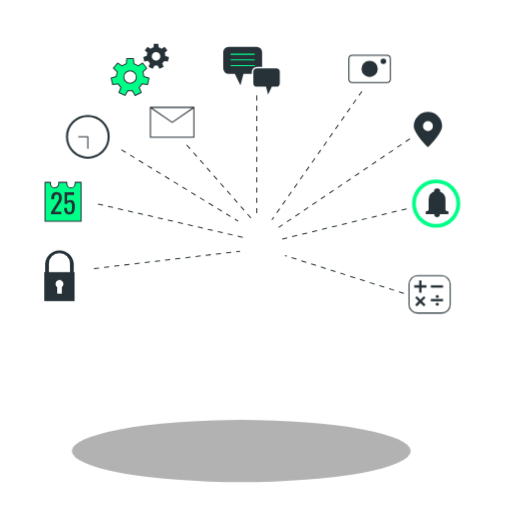
t = 0.00 s
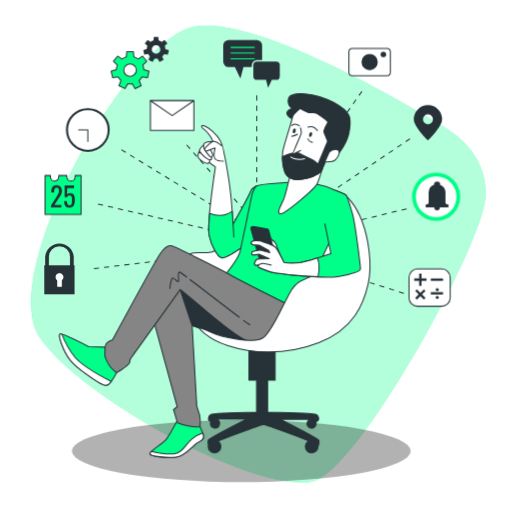
t = 1.00 s
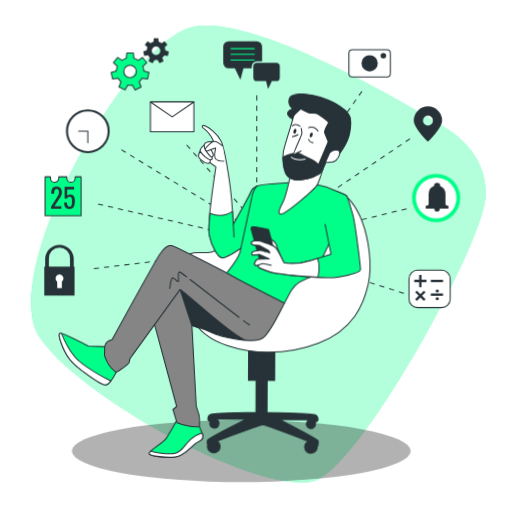
t = 1.09 s
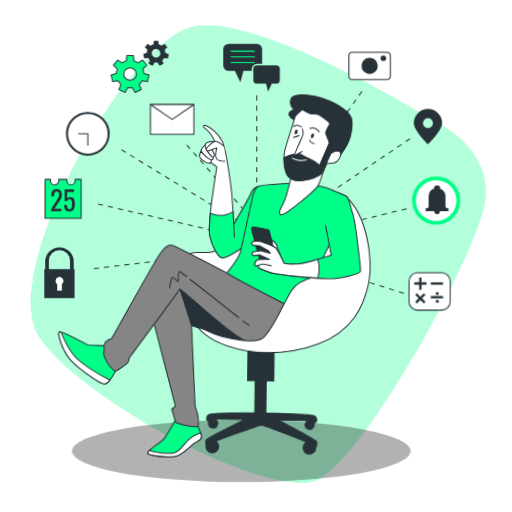
t = 1.28 s
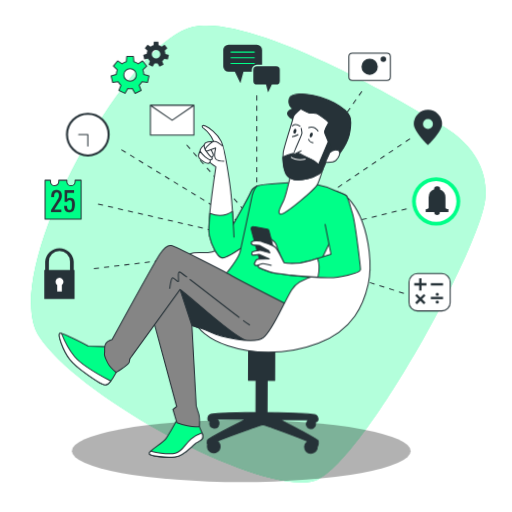
t = 1.66 s
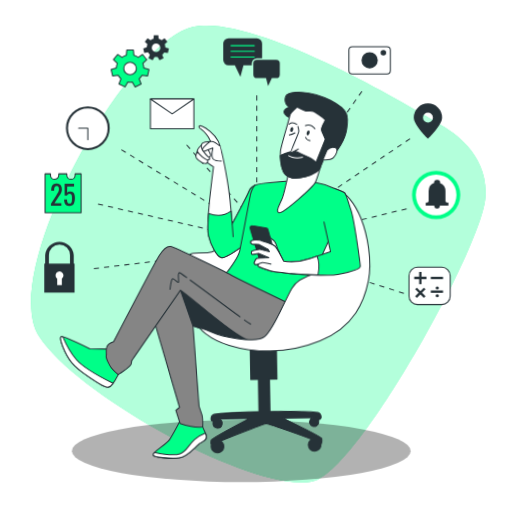
t = 2.13 s

The animated SVG that drew these frames (rendered in a browser with its animation timeline set to each time). Animation: 4 CSS @keyframes rules; one cycle of 2.50 s, repeats indefinitely.

<svg class="animated" id="freepik_stories-digital-tools" xmlns="http://www.w3.org/2000/svg" viewBox="0 0 500 500" version="1.1" xmlns:xlink="http://www.w3.org/1999/xlink" xmlns:svgjs="http://svgjs.com/svgjs"><style>svg#freepik_stories-digital-tools:not(.animated) .animable {opacity: 0;}svg#freepik_stories-digital-tools.animated #freepik--background-simple--inject-394 {animation: 1s 1 forwards cubic-bezier(.36,-0.01,.5,1.38) zoomOut;animation-delay: 0s;}svg#freepik_stories-digital-tools.animated #freepik--Calculator--inject-394 {animation: 1.5s Infinite  linear floating;animation-delay: 0s;}svg#freepik_stories-digital-tools.animated #freepik--Alarm--inject-394 {animation: 1.5s Infinite  linear floating;animation-delay: 0s;}svg#freepik_stories-digital-tools.animated #freepik--Locator--inject-394 {animation: 1.5s Infinite  linear floating;animation-delay: 0s;}svg#freepik_stories-digital-tools.animated #freepik--Camera--inject-394 {animation: 1.5s Infinite  linear floating;animation-delay: 0s;}svg#freepik_stories-digital-tools.animated #freepik--speech-bubbles--inject-394 {animation: 1.5s Infinite  linear floating;animation-delay: 0s;}svg#freepik_stories-digital-tools.animated #freepik--Gears--inject-394 {animation: 1.5s Infinite  linear floating;animation-delay: 0s;}svg#freepik_stories-digital-tools.animated #freepik--Envelope--inject-394 {animation: 1.5s Infinite  linear floating;animation-delay: 0s;}svg#freepik_stories-digital-tools.animated #freepik--Clock--inject-394 {animation: 1.5s Infinite  linear floating;animation-delay: 0s;}svg#freepik_stories-digital-tools.animated #freepik--Calendar--inject-394 {animation: 1.5s Infinite  linear floating;animation-delay: 0s;}svg#freepik_stories-digital-tools.animated #freepik--Padlock--inject-394 {animation: 1.5s Infinite  linear floating;animation-delay: 0s;}svg#freepik_stories-digital-tools.animated #freepik--Character--inject-394 {animation: 1s 1 forwards cubic-bezier(.36,-0.01,.5,1.38) slideDown,1.5s Infinite  linear wind;animation-delay: 0s,1s;}            @keyframes zoomOut {                0% {                    opacity: 0;                    transform: scale(1.5);                }                100% {                    opacity: 1;                    transform: scale(1);                }            }                    @keyframes floating {                0% {                    opacity: 1;                    transform: translateY(0px);                }                50% {                    transform: translateY(-10px);                }                100% {                    opacity: 1;                    transform: translateY(0px);                }            }                    @keyframes slideDown {                0% {                    opacity: 0;                    transform: translateY(-30px);                }                100% {                    opacity: 1;                    transform: translateY(0);                }            }                    @keyframes wind {                0% {                    transform: rotate( 0deg );                }                25% {                    transform: rotate( 1deg );                }                75% {                    transform: rotate( -1deg );                }            }        </style><g id="freepik--background-simple--inject-394" class="animable animator-active" style="transform-origin: 252.3px 248.056px;"><path d="M432.29,123.05q-4.41-2.52-8.76-5.14C392.31,99,246.43,13.5,188.3,26.29,123,40.65-1.89,266.86,38.19,328.55s226,160.76,272,139.68,159-225.88,163.67-274.55C477.86,152.12,442.67,128.94,432.29,123.05Z" style="fill: #00FF88; transform-origin: 252.3px 248.056px;" id="elokmcke30qcc" class="animable"></path><g id="elxclk6yp3xe"><path d="M432.29,123.05q-4.41-2.52-8.76-5.14C392.31,99,246.43,13.5,188.3,26.29,123,40.65-1.89,266.86,38.19,328.55s226,160.76,272,139.68,159-225.88,163.67-274.55C477.86,152.12,442.67,128.94,432.29,123.05Z" style="fill: rgb(255, 255, 255); opacity: 0.7; transform-origin: 252.3px 248.056px;" class="animable" id="el30qv7l4zce1"></path></g></g><g id="freepik--Shadow--inject-394" class="animable" style="transform-origin: 235.64px 440.45px;"><g id="el7h1uz1bwqqk"><ellipse cx="235.64" cy="440.45" rx="165.45" ry="30.33" style="opacity: 0.3; transform-origin: 235.64px 440.45px;" class="animable" id="elcsenzr0b7qh"></ellipse></g></g><g id="freepik--Lines--inject-394" class="animable" style="transform-origin: 246.07px 187.81px;"><line x1="91.7" y1="262.31" x2="234.47" y2="245.37" style="fill: none; stroke: rgb(38, 50, 56); stroke-miterlimit: 10; stroke-dasharray: 5, 5; transform-origin: 163.085px 253.84px;" id="eldqtr1ou6c4m" class="animable"></line><line x1="95.73" y1="199.22" x2="238.69" y2="232.1" style="fill: none; stroke: rgb(38, 50, 56); stroke-miterlimit: 10; stroke-dasharray: 5, 5; transform-origin: 167.21px 215.66px;" id="elo053qlx5jus" class="animable"></line><line x1="118.55" y1="146.19" x2="232.65" y2="216" style="fill: none; stroke: rgb(38, 50, 56); stroke-miterlimit: 10; stroke-dasharray: 5, 5; transform-origin: 175.6px 181.095px;" id="elmoe4mkpatza" class="animable"></line><line x1="182.31" y1="141.5" x2="246.07" y2="213.98" style="fill: none; stroke: rgb(38, 50, 56); stroke-miterlimit: 10; stroke-dasharray: 5, 5; transform-origin: 214.19px 177.74px;" id="elmka5vbnjy5l" class="animable"></line><line x1="250.77" y1="93.17" x2="250.77" y2="211.3" style="fill: none; stroke: rgb(38, 50, 56); stroke-miterlimit: 10; stroke-dasharray: 5, 5; transform-origin: 250.77px 152.235px;" id="elbs5d97amdd" class="animable"></line><line x1="353.45" y1="89.15" x2="265.53" y2="214.65" style="fill: none; stroke: rgb(38, 50, 56); stroke-miterlimit: 10; stroke-dasharray: 5, 5; transform-origin: 309.49px 151.9px;" id="elsp1ovthuxj" class="animable"></line><line x1="400.44" y1="135.46" x2="270.23" y2="223.38" style="fill: none; stroke: rgb(38, 50, 56); stroke-miterlimit: 10; stroke-dasharray: 5, 5; transform-origin: 335.335px 179.42px;" id="elypz0swnhgo" class="animable"></line><line x1="397.08" y1="203.91" x2="272.91" y2="234.12" style="fill: none; stroke: rgb(38, 50, 56); stroke-miterlimit: 10; stroke-dasharray: 5, 5; transform-origin: 334.995px 219.015px;" id="eldiazim6nrf" class="animable"></line><line x1="394.4" y1="286.47" x2="278.28" y2="249.55" style="fill: none; stroke: rgb(38, 50, 56); stroke-miterlimit: 10; stroke-dasharray: 5, 5; transform-origin: 336.34px 268.01px;" id="el7qm96v2udxj" class="animable"></line></g><g id="freepik--Calculator--inject-394" class="animable" style="transform-origin: 419.54px 287.5px;"><rect x="399.44" y="269.29" width="40.2" height="36.42" rx="8.27" style="fill: rgb(255, 255, 255); stroke: rgb(38, 50, 56); stroke-linejoin: round; transform-origin: 419.54px 287.5px;" id="elsr96kzu66zc" class="animable"></rect><rect x="420.71" y="278.6" width="11.94" height="2.31" style="fill: rgb(38, 50, 56); transform-origin: 426.68px 279.755px;" id="elxnwaa2gwzmf" class="animable"></rect><rect x="420.71" y="291.94" width="11.94" height="2.31" style="fill: rgb(38, 50, 56); transform-origin: 426.68px 293.095px;" id="el0fqjffehf7hv" class="animable"></rect><polygon points="411.65 273.78 409.34 273.78 409.34 278.6 404.53 278.6 404.53 280.91 409.34 280.91 409.34 285.73 411.65 285.73 411.65 280.91 416.47 280.91 416.47 278.6 411.65 278.6 411.65 273.78" style="fill: rgb(38, 50, 56); transform-origin: 410.5px 279.755px;" id="el1mxoq91igp9" class="animable"></polygon><polygon points="413.9 289.17 410.5 292.58 407.09 289.17 405.46 290.81 408.86 294.21 405.46 297.62 407.09 299.25 410.5 295.85 413.9 299.25 415.54 297.62 412.13 294.21 415.54 290.81 413.9 289.17" style="fill: rgb(38, 50, 56); transform-origin: 410.5px 294.21px;" id="el35w33ods51g" class="animable"></polygon><circle cx="427.01" cy="289.48" r="1.56" style="fill: rgb(38, 50, 56); transform-origin: 427.01px 289.48px;" id="el1jjfloght59" class="animable"></circle><circle cx="427.01" cy="297.04" r="1.56" style="fill: rgb(38, 50, 56); transform-origin: 427.01px 297.04px;" id="eljyy4tkjtbdb" class="animable"></circle></g><g id="freepik--Alarm--inject-394" class="animable" style="transform-origin: 425.92px 198.75px;"><g id="elkr9x4rbr0p"><circle cx="425.92" cy="198.75" r="21.71" style="fill: rgb(255, 255, 255); transform-origin: 425.92px 198.75px; transform: rotate(-8.96deg);" class="animable" id="el8btiy33lpwc"></circle></g><path d="M425.92,222.33a23.58,23.58,0,1,1,23.58-23.58A23.6,23.6,0,0,1,425.92,222.33Zm0-43.42a19.85,19.85,0,1,0,19.84,19.84A19.87,19.87,0,0,0,425.92,178.91Z" style="fill: #00FF88; transform-origin: 425.92px 198.75px;" id="elgdb035gtpv4" class="animable"></path><path d="M437.88,206.31c-1.69,0-2.49-.6-2.85-1.34V194.72a8.24,8.24,0,0,0-5.27-7.68,2.44,2.44,0,0,0,.06-.55,2.59,2.59,0,0,0-2.6-2.6h-.67a2.6,2.6,0,0,0-2.61,2.6,2.54,2.54,0,0,0,.05.49,8.24,8.24,0,0,0-5.42,7.74V205c-.36.74-1.17,1.34-2.86,1.34v2.86h8.41c0,.06,0,.11,0,.17a2.69,2.69,0,1,0,5.38,0c0-.06,0-.11,0-.17h8.4Z" style="fill: rgb(38, 50, 56); transform-origin: 426.805px 197.975px;" id="elv857u8gfof9" class="animable"></path></g><g id="freepik--Locator--inject-394" class="animable" style="transform-origin: 417.875px 126.535px;"><path d="M417.87,109.33a13.8,13.8,0,0,0-13.8,13.81c0,7.62,13.8,20.6,13.8,20.6s13.81-13,13.81-20.6A13.81,13.81,0,0,0,417.87,109.33Zm0,18.66a4.86,4.86,0,1,1,4.86-4.85A4.85,4.85,0,0,1,417.87,128Z" style="fill: rgb(38, 50, 56); transform-origin: 417.875px 126.535px;" id="eldpczbfy5kq" class="animable"></path></g><g id="freepik--Camera--inject-394" class="animable" style="transform-origin: 360.965px 67.215px;"><rect x="340.72" y="53.87" width="40.49" height="26.69" rx="3.34" style="fill: rgb(255, 255, 255); stroke: rgb(38, 50, 56); stroke-linejoin: round; transform-origin: 360.965px 67.215px;" id="el9xfrh03ne5g" class="animable"></rect><g id="eld61kf2athrw"><circle cx="360.96" cy="67.22" r="7.96" style="fill: rgb(38, 50, 56); transform-origin: 360.96px 67.22px; transform: rotate(-45deg);" class="animable" id="elf71xgd2rwps"></circle></g><circle cx="374.37" cy="59.76" r="2.72" style="fill: rgb(38, 50, 56); transform-origin: 374.37px 59.76px;" id="elk3859znug5" class="animable"></circle></g><g id="freepik--speech-bubbles--inject-394" class="animable" style="transform-origin: 245.59px 68.965px;"><path d="M245.87,70.2a5,5,0,0,1,5-5h5.06V50.85a5.19,5.19,0,0,0-5.2-5.19H223.17a5.19,5.19,0,0,0-5.2,5.19v16a5.2,5.2,0,0,0,5.2,5.2h6.17l5.41,11.18,3-11.18h8.13Z" style="fill: rgb(38, 50, 56); transform-origin: 236.95px 64.445px;" id="ele71ryijdkq4" class="animable"></path><path d="M250.87,66.66h18.8a3.55,3.55,0,0,1,3.54,3.54V81.1a3.54,3.54,0,0,1-3.54,3.54h-4.21l-3.69,7.63-2-7.63h-8.86a3.54,3.54,0,0,1-3.54-3.54V70.2A3.55,3.55,0,0,1,250.87,66.66Z" style="fill: rgb(38, 50, 56); transform-origin: 260.29px 79.465px;" id="elaw4039o2q4a" class="animable"></path><line x1="225.56" y1="52.93" x2="248.34" y2="52.93" style="fill: none; stroke: #00FF88; stroke-linecap: round; stroke-linejoin: round; transform-origin: 236.95px 52.93px;" id="el5ejd69llial" class="animable"></line><line x1="225.56" y1="58.52" x2="248.34" y2="58.52" style="fill: none; stroke: #00FF88; stroke-linecap: round; stroke-linejoin: round; transform-origin: 236.95px 58.52px;" id="elzh9z5f01ugh" class="animable"></line><line x1="225.56" y1="64.12" x2="248.34" y2="64.12" style="fill: none; stroke: #00FF88; stroke-linecap: round; stroke-linejoin: round; transform-origin: 236.95px 64.12px;" id="el0hi7rbe1j7zl" class="animable"></line></g><g id="freepik--Gears--inject-394" class="animable" style="transform-origin: 136.69px 67.995px;"><path d="M138.61,81.86l5.37.77,1.45-6.35-5.06-1.6a13.51,13.51,0,0,0-.94-4.47l3.82-3.6-4.07-5.1-4.28,2.88a13.2,13.2,0,0,0-4.22-2.08l-.42-5.11h-6.52l-.42,5.09a13.23,13.23,0,0,0-4.23,2.07l-4.29-2.88-4.06,5.1,3.8,3.58a13.52,13.52,0,0,0-1,4.47l-5.06,1.6L110,82.59l5.34-.77a13.72,13.72,0,0,0,2.78,3.42l-2,5.11L122,93.18l2.78-4.76a13.19,13.19,0,0,0,2.18.2,13.75,13.75,0,0,0,2.15-.19l2.79,4.77,5.88-2.83-2-5.1A13.46,13.46,0,0,0,138.61,81.86ZM120.82,75.2A6.16,6.16,0,1,1,127,81.35,6.16,6.16,0,0,1,120.82,75.2Z" style="fill: #00FF88; stroke: rgb(38, 50, 56); stroke-linejoin: round; transform-origin: 126.955px 75.2px;" id="elkp5gw6sga8f" class="animable"></path><path d="M160.25,59.46l3.65.53,1-4.32-3.44-1.09a9.2,9.2,0,0,0-.64-3l2.59-2.45-2.76-3.46-2.91,2a8.94,8.94,0,0,0-2.87-1.41l-.28-3.47h-4.43l-.28,3.46a9.07,9.07,0,0,0-2.88,1.4l-2.91-2-2.76,3.46,2.58,2.43a9.07,9.07,0,0,0-.65,3l-3.44,1.09,1,4.32,3.63-.52a9.2,9.2,0,0,0,1.89,2.32L145,65.23l4,1.92,1.9-3.23a9,9,0,0,0,1.48.13,9.89,9.89,0,0,0,1.45-.12l1.9,3.24,4-1.93-1.33-3.46A9,9,0,0,0,160.25,59.46Zm-12.08-4.52a4.18,4.18,0,1,1,4.18,4.18A4.18,4.18,0,0,1,148.17,54.94Z" style="fill: rgb(38, 50, 56); transform-origin: 152.36px 54.98px;" id="elrmnidmgoqx" class="animable"></path></g><g id="freepik--Envelope--inject-394" class="animable" style="transform-origin: 168.09px 119.515px;"><rect x="146.88" y="104.98" width="42.42" height="29.07" style="fill: rgb(255, 255, 255); stroke: rgb(38, 50, 56); stroke-linejoin: round; transform-origin: 168.09px 119.515px;" id="elckpyke00sr" class="animable"></rect><polygon points="146.88 104.98 168.09 119.52 189.3 104.98 146.88 104.98" style="fill: rgb(255, 255, 255); stroke: rgb(38, 50, 56); stroke-linejoin: round; transform-origin: 168.09px 112.25px;" id="el2z23zw6k637" class="animable"></polygon></g><g id="freepik--Clock--inject-394" class="animable" style="transform-origin: 85.76px 133.56px;"><circle cx="85.76" cy="133.56" r="20.35" style="fill: rgb(255, 255, 255); stroke: rgb(38, 50, 56); stroke-linecap: round; stroke-linejoin: round; stroke-width: 2px; transform-origin: 85.76px 133.56px;" id="el7b67pyahpmr" class="animable"></circle><polyline points="85.76 144.76 85.76 133.56 76.81 133.56" style="fill: none; stroke: rgb(38, 50, 56); stroke-linecap: round; stroke-linejoin: round; transform-origin: 81.285px 139.16px;" id="el26tvug19qd" class="animable"></polyline></g><g id="freepik--Calendar--inject-394" class="animable" style="transform-origin: 61.605px 197.1px;"><path d="M73.38,178.1v1.26a4.06,4.06,0,0,1-8.12,0V178.1H57.4v1.26a4.06,4.06,0,0,1-4.06,4.06h0a4.06,4.06,0,0,1-4.06-4.06V178.1H44v38H79.21v-38Z" style="fill: #00FF88; stroke: rgb(38, 50, 56); stroke-linejoin: round; transform-origin: 61.605px 197.1px;" id="elm44q1xd188" class="animable"></path><path d="M49.78,209.16v-2l5.46-8.51c.41-.63.78-1.23,1.13-1.77a9.34,9.34,0,0,0,.85-1.74,6.19,6.19,0,0,0,.33-2.11,4.78,4.78,0,0,0-.48-2.33,1.75,1.75,0,0,0-1.67-.84,2.11,2.11,0,0,0-1.56.55,3,3,0,0,0-.77,1.46,8.46,8.46,0,0,0-.21,1.93v.72H50v-.74a9.47,9.47,0,0,1,.52-3.33,4.27,4.27,0,0,1,1.67-2.16,5.46,5.46,0,0,1,3.06-.77A4.85,4.85,0,0,1,59.14,189a6.06,6.06,0,0,1,1.27,4.07,7.93,7.93,0,0,1-.33,2.41,9.69,9.69,0,0,1-.86,1.94c-.36.6-.75,1.22-1.17,1.85l-4.93,7.53h6.79v2.38Z" style="fill: rgb(38, 50, 56); transform-origin: 55.0999px 198.342px;" id="eliv7t1ouqlk" class="animable"></path><path d="M67.8,209.37a5.51,5.51,0,0,1-3.07-.74,4,4,0,0,1-1.63-2.14,10.09,10.09,0,0,1-.49-3.34h2.83A11.39,11.39,0,0,0,65.6,205a3.08,3.08,0,0,0,.68,1.52,2,2,0,0,0,1.57.59,1.94,1.94,0,0,0,1.67-.67,3.74,3.74,0,0,0,.64-1.83,22.75,22.75,0,0,0,.13-2.61,15.94,15.94,0,0,0-.16-2.48,2.81,2.81,0,0,0-.66-1.56,2,2,0,0,0-1.59-.55,2.11,2.11,0,0,0-1.48.55,3.32,3.32,0,0,0-.9,1.23H63.09V187.7h9.24v2.83H65.66l-.19,5.94a3.67,3.67,0,0,1,1.31-.87,4.57,4.57,0,0,1,1.79-.32,4.15,4.15,0,0,1,2.74.82,4.49,4.49,0,0,1,1.41,2.25,12.08,12.08,0,0,1,.41,3.29,18.44,18.44,0,0,1-.24,3.06,7.44,7.44,0,0,1-.84,2.46,4.19,4.19,0,0,1-1.63,1.63A5.24,5.24,0,0,1,67.8,209.37Z" style="fill: rgb(38, 50, 56); transform-origin: 67.8693px 198.539px;" id="el0i9o4fq5qr7" class="animable"></path></g><g id="freepik--Padlock--inject-394" class="animable" style="transform-origin: 58.025px 269.266px;"><path d="M72,265.74v-8.39a14,14,0,0,0-27.9,0v8.39h-.85V294H72.8V265.74Zm-24.23-8.39a10.28,10.28,0,0,1,20.56,0v8.39H47.73Z" style="fill: rgb(38, 50, 56); transform-origin: 58.025px 269.266px;" id="elexohj29miu" class="animable"></path><path d="M62,277.24a3.89,3.89,0,1,0-6.15,3.15v6.43h4.53v-6.43A3.86,3.86,0,0,0,62,277.24Z" style="fill: rgb(255, 255, 255); transform-origin: 58.11px 280.077px;" id="elsnkmemfz6l9" class="animable"></path></g><g id="freepik--Character--inject-394" class="animable" style="transform-origin: 209.738px 269.047px;"><path d="M311.46,430c-.59-1.76-27.48-15.41-37.66-20.53h29.06a4.5,4.5,0,1,0,5.31,1.91,2.39,2.39,0,0,0,2.32-.46c1-.72,1.21-4.34-1.44-6-2.31-1.47-38.26-2.21-47.71-2.38V371.29h7.39V338.45H243.14v32.84h7.39v31.24c-12.35.24-42.7,1-44.82,2.32-2.65,1.69-2.41,5.31-1.44,6a2.6,2.6,0,0,0,1.77.59,4.41,4.41,0,0,0-.6,2.19,4.5,4.5,0,1,0,6-4.23H241c-10.19,5.12-37.07,18.77-37.66,20.53a8,8,0,0,0,.21,4.58,6.26,6.26,0,0,0-.21,1.57,6.16,6.16,0,1,0,9.35-5.25c10.61-4.63,43.1-16.15,44.73-16.36,1.6.2,33.05,11.35,44.18,16.12a6.16,6.16,0,1,0,8.93,5.57A8.38,8.38,0,0,0,311.46,430ZM306,409.47l-.13,0h.09Z" style="fill: rgb(38, 50, 56); stroke: rgb(38, 50, 56); stroke-linejoin: round; transform-origin: 257.392px 390.355px;" id="elkrb77e13xp" class="animable"></path><path d="M216.44,240.69a21.07,21.07,0,0,1-9.15,5.23c-13.52,3.42-23.09-4.79-29.63,12.64s5.67,52.28,20.92,63.61,39.65,19.17,71,6.54,60.56-47.06,63.61-81.92-80.35-30.25-89-26.23S216.44,240.69,216.44,240.69Z" style="fill: rgb(255, 255, 255); stroke: rgb(38, 50, 56); stroke-linejoin: round; transform-origin: 254.563px 276.506px;" id="eln3btz28xa6" class="animable"></path><path d="M250.47,181.64s-4.82,2.54-6.09,6.09S227.62,219,227.62,219s-1.52-26.15-3.81-41.13S219,145.58,215.43,138s-12.19-13.71-15.74-15-3.81,1-1,2.79,7.11,7.87,7.11,7.87l2.29,4.57s-7.62,9.39-7.62,14.22,9.9,10.41,9.9,10.41-8.38,56.62-6.09,67,8.12,20.82,12.19,21.84,24.12-13.21,24.12-13.21S253,199.67,254,192.3,254.79,180.11,250.47,181.64Z" style="fill: rgb(255, 255, 255); stroke: rgb(38, 50, 56); stroke-linejoin: round; transform-origin: 225.638px 187.188px;" id="elv6fj9tqq8el" class="animable"></path><path d="M250.47,181.64s-4.82,2.54-6.09,6.09S227.62,219,227.62,219s-.31-5.37-.87-12.63c-8.32,5.84-17,4-22,2.14-.87,9.68-1.26,18-.51,21.41,2.28,10.41,8.12,20.82,12.19,21.84s24.12-13.21,24.12-13.21S253,199.67,254,192.3,254.79,180.11,250.47,181.64Z" style="fill: #00FF88; stroke: rgb(38, 50, 56); stroke-linejoin: round; transform-origin: 229.169px 216.584px;" id="eltfxu2qoh32" class="animable"></path><path d="M227.62,219s.51,7.62.76,12.95" style="fill: none; stroke: rgb(38, 50, 56); stroke-linejoin: round; transform-origin: 228px 225.475px;" id="el4mi47t5kn6" class="animable"></path><path d="M198.69,141.87s-4.19,3.5-3.85,5.89,7.52,9.22,9.74,8.54,3.24-.86,1-3.84-5.29-6.66-5.8-8S198.69,141.87,198.69,141.87Z" style="fill: rgb(255, 255, 255); stroke: rgb(38, 50, 56); stroke-linejoin: round; transform-origin: 200.828px 149.109px;" id="elxvta1bmybm" class="animable"></path><path d="M208.07,138.22s-6.82.32-8.19,1.6-1.62,4.36,1.2,8.2,4.78,6.31,5.89,5.12.85-2.82-.17-4.53a48.49,48.49,0,0,1-2.31-4.69l3.5-4.1Z" style="fill: rgb(255, 255, 255); stroke: rgb(38, 50, 56); stroke-linejoin: round; transform-origin: 203.479px 145.83px;" id="elza2xci9rggn" class="animable"></path><path d="M194.84,147.76s-2.56,4.27-.76,6.75,7.59,5.8,9.56,4.86.94-3.07.94-3.07a26.71,26.71,0,0,1-4.87-3.08A34.53,34.53,0,0,1,194.84,147.76Z" style="fill: rgb(255, 255, 255); stroke: rgb(38, 50, 56); stroke-linejoin: round; transform-origin: 199.144px 153.647px;" id="elu9odl1xglo" class="animable"></path><path d="M217.21,143s-5.89-5.44-9.14-4.82c-1.46.28-6.86,4.82-7.87,6.86s.5,2.79,2,2.28,7.87-2.79,7.87-2.79-2,8.38,0,10.66,8.38,2.29,8.38,2.29" style="fill: rgb(255, 255, 255); stroke: rgb(38, 50, 56); stroke-linejoin: round; transform-origin: 209.161px 147.805px;" id="eljsp7p7ious" class="animable"></path><path d="M285.51,177.83s-32.5,1.78-35,3.81-4.32,7.62-4.57,9.14-9.65,46.72-11.43,54.59-18.26,27.43-18.26,27.43,29.64,16.1,43.68,23.27a101,101,0,0,0,29.15,9.4l33-69.75s15.74-38.85,16.25-42.66-.51-2.28-10.66-7.11a80.23,80.23,0,0,0-20.57-6.6C304.55,178.85,285.51,177.83,285.51,177.83Z" style="fill: #00FF88; stroke: rgb(38, 50, 56); stroke-linejoin: round; transform-origin: 277.342px 241.65px;" id="elc21gns85mzk" class="animable"></path><path d="M107.3,339.16l-20.74-.65S61,325.23,58.7,326.2s2.92,16.53,9.72,25.27S94,372.21,97.58,374.15s5.51,3.24,8.74,1,11-17.49,11-17.49Z" style="fill: #00FF88; stroke: rgb(38, 50, 56); stroke-linejoin: round; transform-origin: 87.7345px 351.239px;" id="el6glzekeupen" class="animable"></path><path d="M73,348.56c-6.25-7.58-10.49-17-12.54-22.14a3.45,3.45,0,0,0-1.72-.22c-2.27,1,2.92,16.53,9.72,25.27S94,372.21,97.58,374.15s5.51,3.24,8.74,1a12,12,0,0,0,2.31-2.58C101.34,368.8,80.4,357.59,73,348.56Z" style="fill: rgb(255, 255, 255); stroke: rgb(38, 50, 56); stroke-linejoin: round; transform-origin: 83.4146px 351.251px;" id="el57bxp86hvkk" class="animable"></path><path d="M174,409.14s-7.45,13.93-11,19.11-16.85,12-16.52,14.91S163,447,171.77,446.4s16.52-11.34,21-13.93,7.78-3.57,5.19-9.72-5.83-12.31-5.83-12.31Z" style="fill: #00FF88; stroke: rgb(38, 50, 56); stroke-linejoin: round; transform-origin: 172.673px 427.857px;" id="el6sq7dbi5aaq" class="animable"></path><path d="M172.74,442.51c-6.34,2-18.21-.2-24.79-1.73-1,.94-1.52,1.75-1.45,2.38.32,2.91,16.52,3.88,25.27,3.24s16.52-11.34,21-13.93,7.78-3.57,5.19-9.72C181.49,428.58,181.81,439.59,172.74,442.51Z" style="fill: rgb(255, 255, 255); stroke: rgb(38, 50, 56); stroke-linejoin: round; transform-origin: 172.683px 434.669px;" id="elqliukk1ouf8" class="animable"></path><path d="M148.44,307.09l24.62,90.06-3.56,2.92,3.89,13a61.12,61.12,0,0,0,10.36,2.91c7.45,1.62,11.67.65,11.67.65s.32-9.07-.65-12-2.59-8.1-2.59-8.1l-4.54-78.72s41.14,15.55,57.34,14.58-11.66-32.4-30.13-47.62-59-23.65-65.44-7.46A42.92,42.92,0,0,0,148.44,307.09Z" style="fill: rgb(133, 133, 133); stroke: rgb(38, 50, 56); stroke-linejoin: round; transform-origin: 198.044px 342.729px;" id="eln9gx6nv57cq" class="animable"></path><path d="M214.85,284.74a63,63,0,0,0-12.8-7.95l-21.59-7.08c-6.72-1.27-13.19-1.59-18.53-.68l14,13.76,11.66,35s41.14,15.55,57.34,14.58S233.32,300,214.85,284.74Z" style="fill: rgb(38, 50, 56); stroke: rgb(38, 50, 56); stroke-linejoin: round; transform-origin: 205.869px 300.462px;" id="elj5fqhdfgdhd" class="animable"></path><path d="M290.34,301.91s-5.18,12.95-12.64,22-28.51,11.66-37.25,8.42-32.72-23-46.33-34.67S176,282.79,176,282.79l-47,65.44s-2.59,2.6-2.27,5.19-13,10.69-13,10.69-6.16-5.19-8.1-9.07-3.89-7.13-3.24-9.72-.65-4.54.65-8.1,6.8-5.18,6.8-5.18,41.14-75.81,46-83.26,7.78-9.4,11.34-8.75,51.19,24.62,59,29.16S290.34,301.91,290.34,301.91Z" style="fill: rgb(133, 133, 133); stroke: rgb(38, 50, 56); stroke-linejoin: round; transform-origin: 196.301px 302.012px;" id="elh852cfo3tzl" class="animable"></path><path d="M237.61,312.72a80.2,80.2,0,0,0,6.64,4.58" style="fill: none; stroke: rgb(38, 50, 56); stroke-linejoin: round; transform-origin: 240.93px 315.01px;" id="elhcs0yoyyjj" class="animable"></path><path d="M185.34,272.86c13,9.79,35.42,27.29,48.71,37.22" style="fill: none; stroke: rgb(38, 50, 56); stroke-linejoin: round; transform-origin: 209.695px 291.47px;" id="el1xvjjsvvwfaj" class="animable"></path><path d="M165.78,282.19s1.3-11.28,3-10.84,5.64,5.63,5.64,3-.87-8.67.87-8.67c.35,0,3.13,2,7.39,5.17" style="fill: none; stroke: rgb(38, 50, 56); stroke-linejoin: round; transform-origin: 174.23px 273.935px;" id="elohfpsg2807" class="animable"></path><path d="M284,167.93s-4.83,21.07-6.86,26.4-7.62,13.46-3.55,14.48,34-24.63,36.05-29.2,5-14.36,5-14.36S294.65,172.5,284,167.93Z" style="fill: rgb(255, 255, 255); stroke: rgb(38, 50, 56); stroke-linejoin: round; transform-origin: 293.391px 187.045px;" id="eluzrrgcn6e0k" class="animable"></path><path d="M285.61,105.89s-8,2.31-4.61,6.74,9.22,4.07,9.22,4.07-4.08-3.72,7.09-3.72,17.71,1.77,17.54,7.8-2.66,9,.17,13.11,6.56,14.53,6.56,14.53l8.68,2s9-10.28,10.81-22.15,3.37-18.07-15.24-28.17-42-11-43.94-4.26A8.88,8.88,0,0,0,285.61,105.89Z" style="fill: rgb(38, 50, 56); stroke: rgb(38, 50, 56); stroke-linejoin: round; transform-origin: 311.129px 120.963px;" id="el5dnoc9kmdko" class="animable"></path><path d="M293.05,106.07s-7.26,5.85-7.44,8.51-8.5,27.1-9.57,34,.89,19,4.26,22.86,11,4.78,19.84,2.48,13.47-5.85,14.53-8.68,8.5-20,8.5-20-5.13-12-6.55-15.42,3.36-9,3.54-10.45-8.5-7.26-11-8.68-5.85-.18-8.33-.89A55.58,55.58,0,0,1,293.05,106.07Z" style="fill: rgb(255, 255, 255); stroke: rgb(38, 50, 56); stroke-linejoin: round; transform-origin: 299.458px 140.618px;" id="el2j9q6yx685" class="animable"></path><path d="M314.67,165.25c1.06-2.84,8.5-20,8.5-20s-1.53-3.61-3.16-7.42c-2.24,5.32-9.27,22-9.42,22.48s-.7-2.31-9.39-6.2-10.1-6.2-15.94-4.61a46.6,46.6,0,0,0-9.39,3.54l-.11.35c.08,6.73,1.86,15,4.54,18.08,3.36,3.9,11,4.78,19.84,2.48S313.61,168.08,314.67,165.25Z" style="fill: rgb(38, 50, 56); stroke: rgb(38, 50, 56); stroke-linejoin: round; transform-origin: 299.465px 156.518px;" id="el70qifpo2u0f" class="animable"></path><path d="M321.58,148.42s3.72-3.72,7.8-2.13.53,7.44-1.78,9.75S317.33,158,317.33,158Z" style="fill: rgb(255, 255, 255); stroke: rgb(38, 50, 56); stroke-linejoin: round; transform-origin: 324.288px 151.957px;" id="el60x1okawi4q" class="animable"></path><path d="M284.73,123.08s2.3-4.07,8,0" style="fill: none; stroke: rgb(38, 50, 56); stroke-linejoin: round; transform-origin: 288.73px 122.176px;" id="el5ouwac5rqj5" class="animable"></path><path d="M300.49,124.5s5-3,9.75,3.19" style="fill: none; stroke: rgb(38, 50, 56); stroke-linejoin: round; transform-origin: 305.365px 125.732px;" id="el9rmw936r1ec" class="animable"></path><path d="M293.41,124.5a25.51,25.51,0,0,1,.88,5.14c0,2-8.86,20-8,20.55s7.09-3.37,7.62-3.37" style="fill: rgb(255, 255, 255); stroke: rgb(38, 50, 56); stroke-linejoin: round; transform-origin: 290.261px 137.371px;" id="elouzutbdgji" class="animable"></path><path d="M304.68,131.84c-.4,1.25-1.32,2.08-2.07,1.85s-1-1.45-.63-2.71,1.32-2.09,2.07-1.85S305.08,130.58,304.68,131.84Z" style="fill: rgb(38, 50, 56); transform-origin: 303.337px 131.408px;" id="elsq3nf57h2la" class="animable"></path><path d="M288.74,128.29c-.4,1.26-1.33,2.09-2.08,1.85s-1-1.44-.63-2.7,1.33-2.09,2.07-1.86S289.13,127,288.74,128.29Z" style="fill: rgb(38, 50, 56); transform-origin: 287.387px 127.862px;" id="elgtyudaixjgl" class="animable"></path><path d="M300.85,135.31s-.18,2.48,4.61,3.89" style="fill: none; stroke: rgb(38, 50, 56); stroke-linejoin: round; transform-origin: 303.155px 137.255px;" id="elftsqndlmay" class="animable"></path><path d="M290.75,131.05a19.76,19.76,0,0,1-6.2,2.13" style="fill: none; stroke: rgb(38, 50, 56); stroke-linejoin: round; transform-origin: 287.65px 132.115px;" id="elnbvq06zbfs" class="animable"></path><path d="M283.66,153.2s5.5,4.25,14.18,1.77" style="fill: none; stroke: rgb(255, 255, 255); stroke-linejoin: round; transform-origin: 290.75px 154.473px;" id="elrummdvnhe8" class="animable"></path><path d="M324.36,265.62s-30.78,2.59-39.53,17.17S267,321.67,257.62,329.44s-44.71-1.62-50.54-4.53a105.13,105.13,0,0,0-13-5.19s6.8,10.7,28.51,17.82,54.43,10.37,88.77-2.91,44.06-38.56,48.27-57.67,0-45-6.16-61.23-15.87-26.24-19.11-25.92-2.92,37.26-1,51.19S324.36,265.62,324.36,265.62Z" style="fill: rgb(255, 255, 255); stroke: rgb(38, 50, 56); stroke-linejoin: round; transform-origin: 277.704px 266.769px;" id="el9kk5hf91ae" class="animable"></path><path d="M263.3,231.72a25.24,25.24,0,0,0,4.43,4.05c2.5,1.73,3.46,8.08,4.23,9s1.73,4.81,1.73,4.81-6.74-4.81-8.47-6.74S263.3,231.72,263.3,231.72Z" style="fill: rgb(255, 255, 255); stroke: rgb(38, 50, 56); stroke-linejoin: round; transform-origin: 268.495px 240.65px;" id="elwvg8d8wwv7" class="animable"></path><path d="M245.11,223.71l9.38,33.77a2.06,2.06,0,0,0,1.55,1.46l12.87,2.71a2,2,0,0,0,2.41-2.52l-8.85-34a2,2,0,0,0-1.61-1.5l-13.41-2.45A2,2,0,0,0,245.11,223.71Z" style="fill: rgb(38, 50, 56); stroke: rgb(38, 50, 56); stroke-linejoin: round; transform-origin: 258.216px 241.424px;" id="elto9glxg2g7d" class="animable"></path><path d="M327.66,186s8.42,3,10.15,4.57,3.08,7.32,6.16,17.33,7.89,51.6,8.09,54.49-12.33,6-22.34,7.7-47.55-1.73-47.55-1.73-7.71-1.16-13.29-1.74-13.86-4.62-15.6-5-.57-3.08-.57-3.08a9.87,9.87,0,0,1-2.89.57c-1.35,0-1.35-1.73-1.35-1.73s1.54-3.66,2.31-4,12.13-.58,12.13-.58l-10-4.43s-5.2,1-6.35.58-.77-2.31,0-2.89,6.73-1.92,7.89-1.54,9.05,2.31,9.05,2.31l-1.16-2.31-9.24-5s-3.66-.2-4.81-.2-3.47-.77-2.89-2.69,6.55-1.74,8.47-1.35,13.48,4.43,15.41,6.55,8.08,14.63,8.08,14.63,11.55,2.31,26-2.31,19.84-6.36,19.84-6.36l-6-29.45" style="fill: #00FF88; stroke: rgb(38, 50, 56); stroke-linejoin: round; transform-origin: 298.685px 228.281px;" id="elav8l6el7a1h" class="animable"></path><path d="M277.35,256.37s-6.16-12.52-8.08-14.63-13.48-6.16-15.41-6.55-7.89-.58-8.47,1.35,1.73,2.69,2.89,2.69,4.81.2,4.81.2l9.24,5,1.16,2.31s-7.89-1.92-9.05-2.31-7.12,1-7.89,1.54-1.16,2.51,0,2.89,6.35-.58,6.35-.58l10,4.43s-11.36.19-12.13.58-2.31,4-2.31,4,0,1.73,1.35,1.73a9.87,9.87,0,0,0,2.89-.57s-1.16,2.69.57,3.08,10,4.43,15.6,5,13.29,1.74,13.29,1.74,14.86,1.37,28.38,1.95c1.87-8.93.91-14.75-.54-18.34l-6.67,2.14C288.9,258.68,277.35,256.37,277.35,256.37Z" style="fill: rgb(255, 255, 255); stroke: rgb(38, 50, 56); stroke-linejoin: round; transform-origin: 278.437px 252.578px;" id="eltxsuwtf2juk" class="animable"></path><path d="M252.71,258.49a33.65,33.65,0,0,1,3.85-1.16c1.15-.19,8.66,1.73,8.66,1.73" style="fill: none; stroke: rgb(38, 50, 56); stroke-linejoin: round; transform-origin: 258.965px 258.188px;" id="ele9h15lsevl" class="animable"></path></g><defs>     <filter id="active" height="200%">         <feMorphology in="SourceAlpha" result="DILATED" operator="dilate" radius="2"></feMorphology>                <feFlood flood-color="#32DFEC" flood-opacity="1" result="PINK"></feFlood>        <feComposite in="PINK" in2="DILATED" operator="in" result="OUTLINE"></feComposite>        <feMerge>            <feMergeNode in="OUTLINE"></feMergeNode>            <feMergeNode in="SourceGraphic"></feMergeNode>        </feMerge>    </filter>    <filter id="hover" height="200%">        <feMorphology in="SourceAlpha" result="DILATED" operator="dilate" radius="2"></feMorphology>                <feFlood flood-color="#ff0000" flood-opacity="0.5" result="PINK"></feFlood>        <feComposite in="PINK" in2="DILATED" operator="in" result="OUTLINE"></feComposite>        <feMerge>            <feMergeNode in="OUTLINE"></feMergeNode>            <feMergeNode in="SourceGraphic"></feMergeNode>        </feMerge>            <feColorMatrix type="matrix" values="0   0   0   0   0                0   1   0   0   0                0   0   0   0   0                0   0   0   1   0 "></feColorMatrix>    </filter></defs></svg>